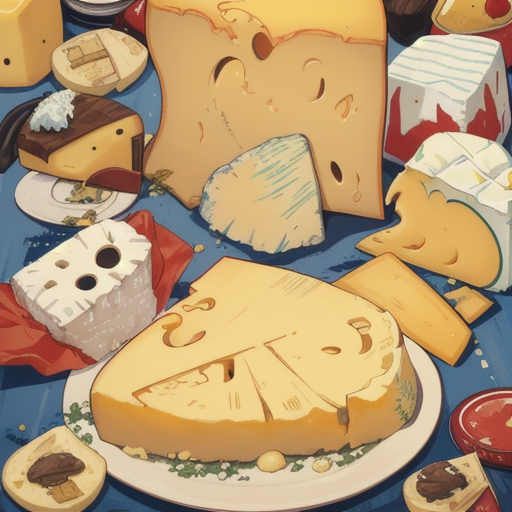
Generation parameters embedded in this image by AUTOMATIC1111 Stable Diffusion web UI or a fork of it (Forge, ...) (PNG 'parameters' text chunk):
cheese
Steps: 20, Sampler: Euler a, CFG scale: 7.0, Seed: 2155308306, Size: 512x512, Model hash: cca17b08da, Model: darkSushiMixMix_225D, Eta: 0.0, Version: v1.9.0